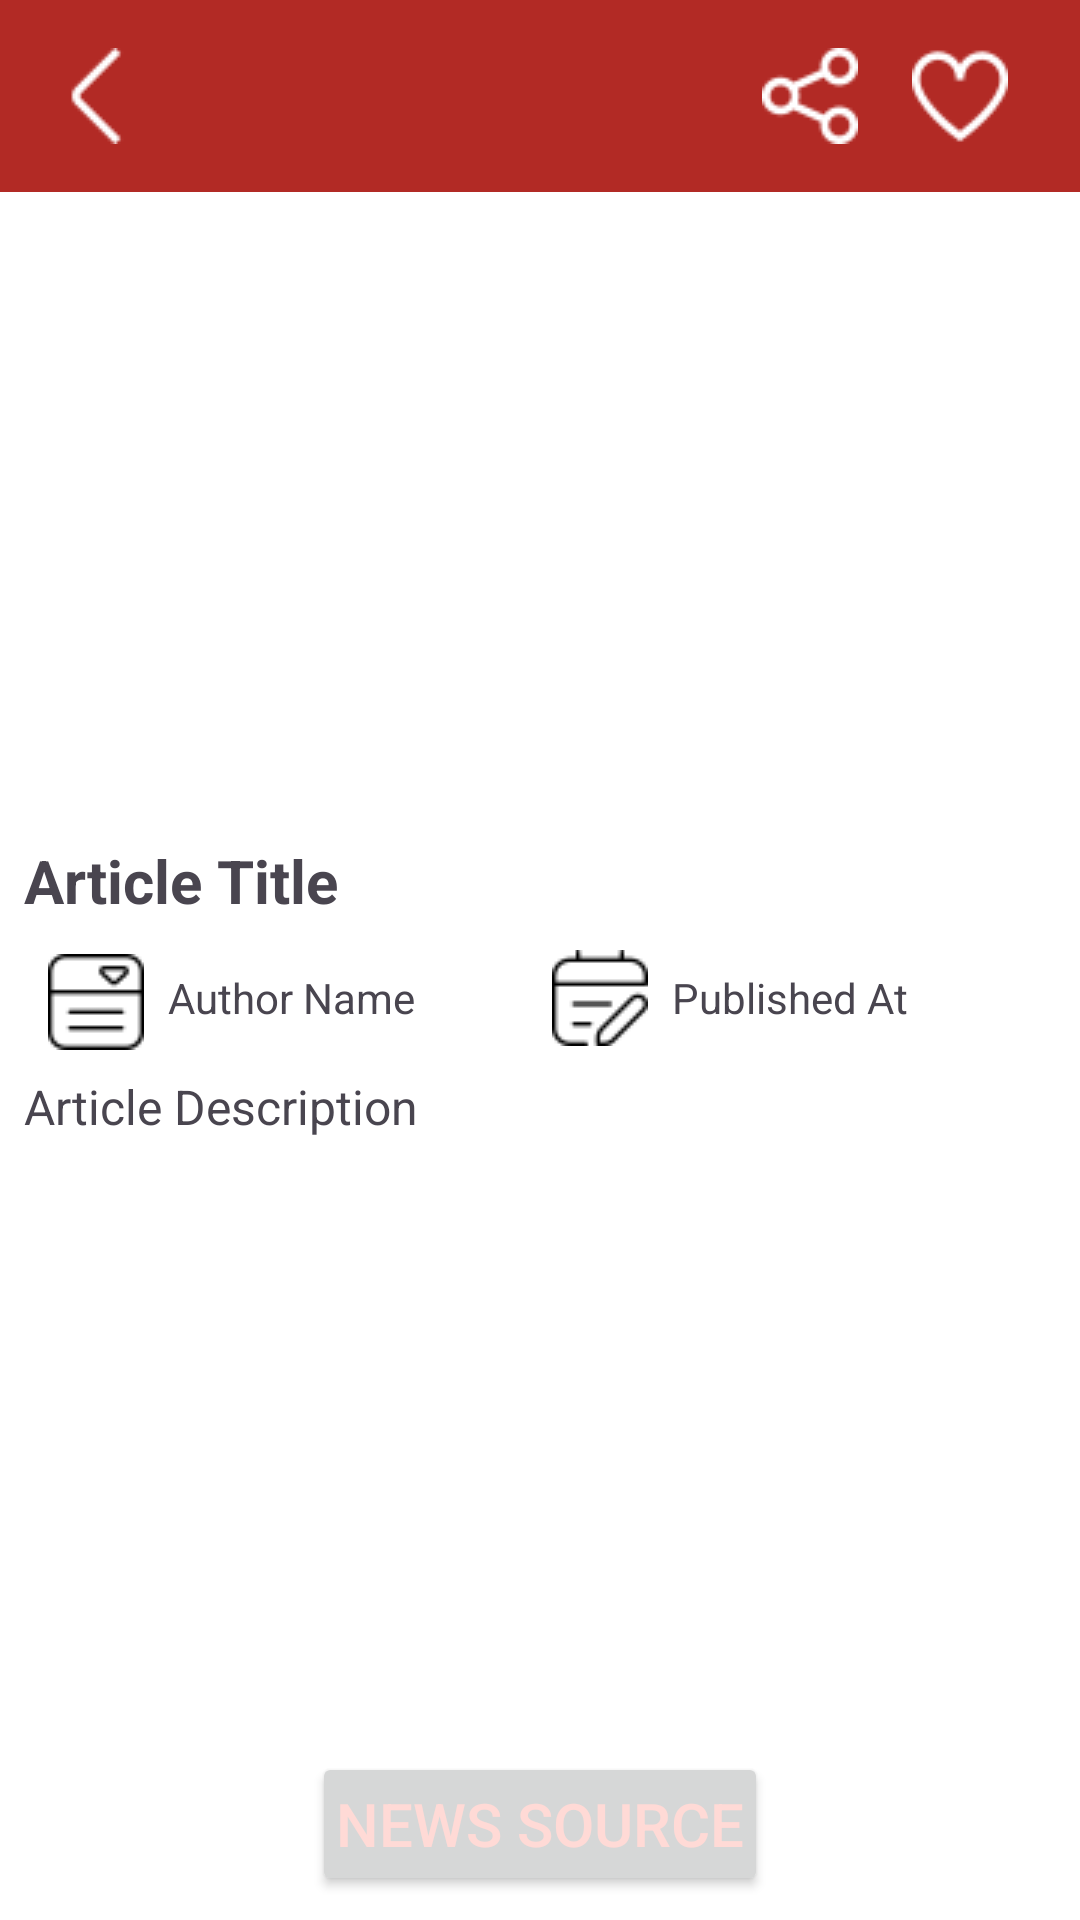

This screen was rendered from an Android layout file. Write that file and the resources it references.
<!-- AndroidManifest.xml: application theme Theme.NewsApp -->
<!-- res/layout/fragment_article_details.xml -->
<?xml version="1.0" encoding="utf-8"?>
<androidx.constraintlayout.widget.ConstraintLayout xmlns:android="http://schemas.android.com/apk/res/android"
    xmlns:app="http://schemas.android.com/apk/res-auto"
    xmlns:tools="http://schemas.android.com/tools"
    android:layout_width="match_parent"
    android:layout_height="match_parent"
    android:background="@android:color/white"
    tools:context=".ui.detail.ArticleDetailsFragment">

    <androidx.appcompat.widget.Toolbar
        android:id="@+id/toolbar"
        android:layout_width="match_parent"
        android:layout_height="?attr/actionBarSize"
        android:background="?attr/colorOnPrimary"
        android:theme="@style/ThemeOverlay.AppCompat.ActionBar"
        app:layout_constraintEnd_toEndOf="parent"
        app:layout_constraintStart_toStartOf="parent"
        app:layout_constraintTop_toTopOf="parent"
        app:popupTheme="@style/ThemeOverlay.AppCompat.Light">

        <ImageView
            android:id="@+id/ivBackButton"
            android:layout_width="wrap_content"
            android:layout_height="wrap_content"
            android:layout_gravity="start"
            android:src="@drawable/ic_back_button" />

        <ImageView
            android:id="@+id/imageViewFavorite"
            android:layout_width="wrap_content"
            android:layout_height="wrap_content"
            android:layout_gravity="end"
            android:layout_marginEnd="24dp"
            android:src="@drawable/ic_add_favorite" />

        <ImageView
            android:id="@+id/imageViewShare"
            android:layout_width="wrap_content"
            android:layout_height="wrap_content"
            android:layout_gravity="end"
            android:layout_marginEnd="18dp"
            android:src="@drawable/ic_share" />
    </androidx.appcompat.widget.Toolbar>

    <androidx.core.widget.NestedScrollView
        android:id="@+id/nestedScrollView"
        android:layout_width="match_parent"
        android:layout_height="wrap_content"
        android:paddingBottom="64dp"
        app:layout_constraintBottom_toBottomOf="parent"
        app:layout_constraintEnd_toEndOf="parent"
        app:layout_constraintStart_toStartOf="parent"
        app:layout_constraintTop_toBottomOf="@id/toolbar"
        app:layout_constraintVertical_bias="0">

        <LinearLayout
            android:id="@+id/linearLayout"
            android:layout_width="match_parent"
            android:layout_height="wrap_content"
            android:orientation="vertical">

            <androidx.constraintlayout.widget.ConstraintLayout
                android:layout_width="match_parent"
                android:layout_height="wrap_content">


                <ImageView
                    android:id="@+id/imageViewArticle"
                    android:layout_width="match_parent"
                    android:layout_height="200dp"
                    android:layout_marginTop="8dp"
                    android:padding="8dp"
                    android:scaleType="centerCrop"
                    app:layout_constraintEnd_toEndOf="parent"
                    app:layout_constraintStart_toStartOf="parent"
                    app:layout_constraintTop_toTopOf="parent" />

                <TextView
                    android:id="@+id/textViewTitle"
                    android:layout_width="0dp"
                    android:layout_height="wrap_content"
                    android:padding="8dp"
                    android:text="Article Title"
                    android:textSize="20sp"
                    android:textStyle="bold"
                    app:layout_constraintEnd_toEndOf="parent"
                    app:layout_constraintStart_toStartOf="parent"
                    app:layout_constraintTop_toBottomOf="@+id/imageViewArticle" />

                <TextView
                    android:id="@+id/textViewDescription"
                    android:layout_width="0dp"
                    android:layout_height="wrap_content"
                    android:layout_marginBottom="64dp"
                    android:padding="8dp"
                    android:text="Article Description"
                    android:textSize="16sp"
                    app:layout_constraintBottom_toBottomOf="parent"
                    app:layout_constraintEnd_toEndOf="parent"
                    app:layout_constraintHorizontal_bias="0.0"
                    app:layout_constraintStart_toStartOf="parent"
                    app:layout_constraintTop_toBottomOf="@+id/textViewAuthor" />

                <TextView
                    android:id="@+id/textViewAuthor"
                    android:layout_width="0dp"
                    android:layout_height="wrap_content"
                    android:layout_marginEnd="8dp"
                    android:padding="8dp"
                    android:text="Author Name"
                    android:textSize="14sp"
                    app:layout_constraintBottom_toTopOf="@+id/textViewDescription"
                    app:layout_constraintEnd_toStartOf="@+id/imageView4"
                    app:layout_constraintHorizontal_bias="0.5"
                    app:layout_constraintStart_toEndOf="@+id/imageView"
                    app:layout_constraintTop_toBottomOf="@+id/textViewTitle" />

                <TextView
                    android:id="@+id/textViewPublishedAt"
                    android:layout_width="0dp"
                    android:layout_height="wrap_content"
                    android:layout_marginEnd="16dp"
                    android:padding="8dp"
                    android:text="Published At"
                    android:textSize="14sp"
                    app:layout_constraintBottom_toTopOf="@+id/textViewDescription"
                    app:layout_constraintEnd_toEndOf="parent"
                    app:layout_constraintHorizontal_bias="0.5"
                    app:layout_constraintStart_toEndOf="@+id/imageView4"
                    app:layout_constraintTop_toBottomOf="@+id/textViewTitle" />

                <ImageView
                    android:id="@+id/imageView4"
                    android:layout_width="wrap_content"
                    android:layout_height="wrap_content"
                    android:src="@drawable/ic_publish_date"
                    app:layout_constraintBottom_toTopOf="@+id/textViewDescription"
                    app:layout_constraintEnd_toStartOf="@+id/textViewPublishedAt"
                    app:layout_constraintHorizontal_bias="0.5"
                    app:layout_constraintStart_toEndOf="@+id/textViewAuthor"
                    app:layout_constraintTop_toBottomOf="@+id/textViewTitle" />

                <ImageView
                    android:id="@+id/imageView"
                    android:layout_width="wrap_content"
                    android:layout_height="wrap_content"
                    android:layout_marginStart="16dp"
                    android:layout_marginTop="3dp"
                    android:src="@drawable/ic_author_name"
                    app:layout_constraintBottom_toTopOf="@+id/textViewDescription"
                    app:layout_constraintEnd_toStartOf="@+id/textViewAuthor"
                    app:layout_constraintHorizontal_bias="0.5"
                    app:layout_constraintHorizontal_chainStyle="spread"
                    app:layout_constraintStart_toStartOf="parent"
                    app:layout_constraintTop_toBottomOf="@+id/textViewTitle" />
            </androidx.constraintlayout.widget.ConstraintLayout>
        </LinearLayout>
    </androidx.core.widget.NestedScrollView>

    <Button
        android:id="@+id/buttonNewsSource"
        android:layout_width="wrap_content"
        android:layout_height="wrap_content"
        android:layout_marginBottom="8dp"
        android:padding="8dp"
        android:text="News Source"
        android:textColor="@color/md_theme_light_primaryContainer"
        android:textSize="20sp"
        app:layout_constraintBottom_toBottomOf="parent"
        app:layout_constraintEnd_toEndOf="parent"
        app:layout_constraintHorizontal_bias="0.5"
        app:layout_constraintStart_toStartOf="parent" />

</androidx.constraintlayout.widget.ConstraintLayout>
<!-- resources referenced by this layout -->
<resources>
  <color name="md_theme_light_primaryContainer">#FFDAD6</color>
  <!-- drawable ic_author_name: png bitmap (drawable, 536 bytes) -->
  <!-- drawable ic_back_button: png bitmap (drawable, 328 bytes) -->
  <!-- drawable ic_share: png bitmap (drawable, 1086 bytes) -->
  <style name="Theme.NewsApp" parent="Theme.Material3.Light.NoActionBar">
          <item name="colorPrimary">@color/md_theme_light_primary</item>
          <item name="colorOnPrimary">@color/md_theme_light_onPrimary</item>
          <item name="colorPrimaryContainer">@color/md_theme_light_primaryContainer</item>
          <item name="colorOnPrimaryContainer">@color/md_theme_light_onPrimaryContainer</item>
          <item name="colorSecondary">@color/md_theme_light_secondary</item>
          <item name="colorOnSecondary">@color/md_theme_light_onSecondary</item>
          <item name="colorSecondaryContainer">@color/md_theme_light_secondaryContainer</item>
          <item name="colorOnSecondaryContainer">@color/md_theme_light_onSecondaryContainer</item>
          <item name="colorTertiary">@color/md_theme_light_tertiary</item>
          <item name="colorOnTertiary">@color/md_theme_light_onTertiary</item>
          <item name="colorTertiaryContainer">@color/md_theme_light_tertiaryContainer</item>
          <item name="colorOnTertiaryContainer">@color/md_theme_light_onTertiaryContainer</item>
          <item name="colorError">@color/md_theme_light_error</item>
          <item name="colorErrorContainer">@color/md_theme_light_errorContainer</item>
          <item name="colorOnError">@color/md_theme_light_onError</item>
          <item name="colorOnErrorContainer">@color/md_theme_light_onErrorContainer</item>
          <item name="android:colorBackground">@color/md_theme_light_background</item>
          <item name="colorOnBackground">@color/md_theme_light_onBackground</item>
          <item name="colorSurface">@color/md_theme_light_surface</item>
          <item name="colorOnSurface">@color/md_theme_light_onSurface</item>
          <item name="colorSurfaceVariant">@color/md_theme_light_surfaceVariant</item>
          <item name="colorOnSurfaceVariant">@color/md_theme_light_onSurfaceVariant</item>
          <item name="colorOutline">@color/md_theme_light_outline</item>
          <item name="colorOnSurfaceInverse">@color/md_theme_light_inverseOnSurface</item>
          <item name="colorSurfaceInverse">@color/md_theme_light_inverseSurface</item>
          <item name="colorPrimaryInverse">@color/md_theme_light_inversePrimary</item>
      </style>
  <color name="md_theme_light_primary">#961414</color>
  <color name="md_theme_light_onPrimary">#B22A25</color>
  <color name="md_theme_light_onPrimaryContainer">#410002</color>
  <color name="md_theme_light_secondary">#984062</color>
  <color name="md_theme_light_onSecondary">#FFFFFF</color>
  <color name="md_theme_light_secondaryContainer">#FFD9E2</color>
  <color name="md_theme_light_onSecondaryContainer">#3E001E</color>
  <color name="md_theme_light_tertiary">#9C4236</color>
  <color name="md_theme_light_onTertiary">#FFFFFF</color>
  <color name="md_theme_light_tertiaryContainer">#FFDAD5</color>
  <color name="md_theme_light_onTertiaryContainer">#410000</color>
  <color name="md_theme_light_error">#BA1A1A</color>
  <color name="md_theme_light_errorContainer">#FFDAD6</color>
  <color name="md_theme_light_onError">#FFFFFF</color>
  <color name="md_theme_light_onErrorContainer">#410002</color>
  <color name="md_theme_light_background">#F8FDFF</color>
  <color name="md_theme_light_onBackground">#001F25</color>
  <color name="md_theme_light_surface">#F8FDFF</color>
  <color name="md_theme_light_onSurface">#001F25</color>
  <color name="md_theme_light_surfaceVariant">#F5DDDA</color>
  <color name="md_theme_light_onSurfaceVariant">#534341</color>
  <color name="md_theme_light_outline">#857371</color>
  <color name="md_theme_light_inverseOnSurface">#D6F6FF</color>
  <color name="md_theme_light_inverseSurface">#00363F</color>
  <color name="md_theme_light_inversePrimary">#FFB4AB</color>
</resources>
